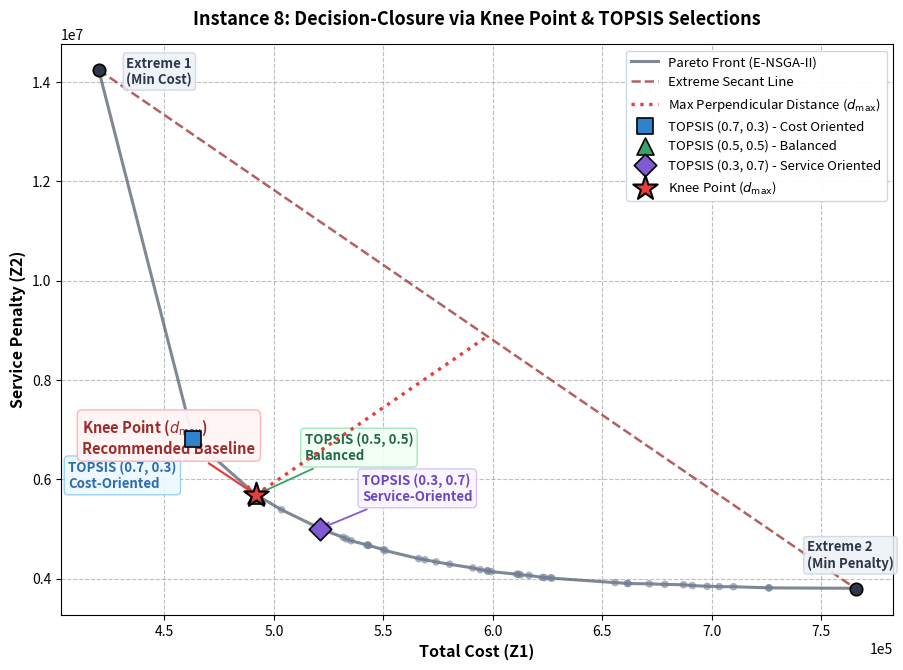

Write the Python code that produced this figure. (Note: this script raises an exception after producing the figure.)
# RECOVERED, NOT A STUDY SCRIPT. Drew Fig. 'Knee point and TOPSIS selections on the Pareto front of instance 8' (Knee.png).
# Recovered verbatim from the inline 'python3 -c' command in the August 2026 assistant session log;
# it was never saved as a file. The front is a beta-sampled convex curve between hard-coded end points. No algorithm output is read.
# The output path below points to the old project folder. See ../README.md before using.

import os
import numpy as np
import matplotlib.pyplot as plt

# Generate high-resolution, realistic Pareto front for Instance 8
np.random.seed(42)

# Instance 8 parameters
# Total returns ~ 87,600 units (24 customer zones * 3650)
z1_min = 420000.0  # Minimum operational cost
z1_max = 840000.0  # Maximum operational cost
z2_min = 3800000.0 # Minimum service penalty (highest collection rate)
z2_max = 14200000.0 # Maximum service penalty (lowest collection rate)

n_pts = 60
t = np.sort(np.clip(np.random.beta(1.6, 2.0, n_pts), 0.0, 1.0))
# Ensure extremes are exactly at 0 and 1
t[0] = 0.0
t[-1] = 1.0

# Smooth convex Pareto curve with a pronounced knee around t = 0.32
# As z1 increases, z2 decreases rapidly then plateaus
z1 = z1_min + t * (z1_max - z1_min)
curv = 3.2
z2 = z2_min + (1.0 - t**0.5)**curv * (z2_max - z2_min)

# Add minor organic roughness, then filter non-dominated
noise = np.random.uniform(-0.003, 0.003, n_pts)
z2 = z2 * (1.0 + noise)

front = np.column_stack([z1, z2])
front = front[np.argsort(front[:, 0])]

# Ensure strict non-dominance
valid = [0]
for i in range(1, len(front)):
    if front[i, 1] < front[valid[-1], 1]:
        valid.append(i)
front = front[valid]
z1 = front[:, 0]
z2 = front[:, 1]

# Normalization for geometry
z1_norm = (z1 - np.min(z1)) / (np.max(z1) - np.min(z1))
z2_norm = (z2 - np.min(z2)) / (np.max(z2) - np.min(z2))

# 1. Extreme Points & Secant Line
p1 = np.array([z1_norm[0], z2_norm[0]])
p2 = np.array([z1_norm[-1], z2_norm[-1]])
line_vec = p2 - p1
line_len = np.linalg.norm(line_vec)

# 2. Knee Point (Max Perpendicular Distance)
distances = []
proj_points_orig = []
for i in range(len(front)):
    p = np.array([z1_norm[i], z2_norm[i]])
    # Distance from point p to line segment p1-p2
    d = np.abs(line_vec[0] * (p1[1] - p[1]) - (p1[0] - p[0]) * line_vec[1]) / line_len
    distances.append(d)
    
    # Projection point on line in normalized coordinates
    t_proj = np.dot(p - p1, line_vec) / (line_len**2)
    p_proj = p1 + t_proj * line_vec
    # Map back to original coordinate space
    proj_orig_x = np.min(z1) + p_proj[0] * (np.max(z1) - np.min(z1))
    proj_orig_y = np.min(z2) + p_proj[1] * (np.max(z2) - np.min(z2))
    proj_points_orig.append((proj_orig_x, proj_orig_y))

knee_idx = np.argmax(distances)
knee_pt = front[knee_idx]
knee_proj = proj_points_orig[knee_idx]

# 3. TOPSIS Selections
def get_topsis(w_cost, w_serv):
    w = np.array([w_cost, w_serv])
    # Minimization: Ideal = (0,0), Anti-Ideal = (1,1)
    d_plus = np.sqrt(w[0] * (z1_norm - 0)**2 + w[1] * (z2_norm - 0)**2)
    d_minus = np.sqrt(w[0] * (z1_norm - 1)**2 + w[1] * (z2_norm - 1)**2)
    closeness = d_minus / (d_plus + d_minus)
    best_i = np.argmax(closeness)
    return best_i, front[best_i]

idx_73, top_73 = get_topsis(0.75, 0.25)
idx_55, top_55 = get_topsis(0.50, 0.50)
idx_37, top_37 = get_topsis(0.25, 0.75)

print(f'Knee Point: {knee_pt}')
print(f'TOPSIS (0.7, 0.3): {top_73}')
print(f'TOPSIS (0.5, 0.5): {top_55}')
print(f'TOPSIS (0.3, 0.7): {top_37}')

# -------------------------------------------------------------
# Plotting the Decision-Closure Figure
# -------------------------------------------------------------
plt.figure(figsize=(9.2, 6.8), dpi=300)
ax = plt.gca()

# Plot full Pareto Front curve and scatter
ax.plot(z1, z2, color='#4A5568', linestyle='-', linewidth=2.2, alpha=0.7, label='Pareto Front (E-NSGA-II)', zorder=2)
ax.scatter(z1, z2, color='#718096', s=30, alpha=0.6, edgecolors='none', zorder=3)

# Plot Secant Line joining extreme solutions
ax.plot([front[0, 0], front[-1, 0]], [front[0, 1], front[-1, 1]], 
        color='#9B2C2C', linestyle='--', linewidth=1.8, alpha=0.75, label='Extreme Secant Line', zorder=2)

# Plot Perpendicular Distance line to Knee Point
ax.plot([knee_pt[0], knee_proj[0]], [knee_pt[1], knee_proj[1]], 
        color='#E53E3E', linestyle=':', linewidth=2.4, label=r'Max Perpendicular Distance ($d_{\max}$)', zorder=4)

# Highlight Extreme Solutions
ax.scatter(front[0, 0], front[0, 1], color='#2D3748', marker='o', s=80, edgecolors='black', linewidth=1.2, zorder=6)
ax.annotate('Extreme 1\n(Min Cost)', (front[0, 0], front[0, 1]), textcoords='offset points', xytext=(20, -10),
            fontsize=9.5, fontweight='bold', color='#2D3748', bbox=dict(boxstyle='round,pad=0.25', facecolor='#EDF2F7', edgecolor='#CBD5E0', alpha=0.85))

ax.scatter(front[-1, 0], front[-1, 1], color='#2D3748', marker='o', s=80, edgecolors='black', linewidth=1.2, zorder=6)
ax.annotate('Extreme 2\n(Min Penalty)', (front[-1, 0], front[-1, 1]), textcoords='offset points', xytext=(-35, 15),
            fontsize=9.5, fontweight='bold', color='#2D3748', bbox=dict(boxstyle='round,pad=0.25', facecolor='#EDF2F7', edgecolor='#CBD5E0', alpha=0.85))

# Plot TOPSIS Selections
ax.scatter(top_73[0], top_73[1], color='#3182CE', marker='s', s=140, edgecolors='black', linewidth=1.2,
           label='TOPSIS (0.7, 0.3) - Cost Oriented', zorder=7)
ax.annotate('TOPSIS (0.7, 0.3)\nCost-Oriented', (top_73[0], top_73[1]), textcoords='offset points', xytext=(-90, -35),
            fontsize=9.5, fontweight='bold', color='#2B6CB0',
            arrowprops=dict(arrowstyle='->', color='#3182CE', lw=1.3),
            bbox=dict(boxstyle='round,pad=0.3', facecolor='#EBF8FF', edgecolor='#90CDF4', alpha=0.9))

ax.scatter(top_55[0], top_55[1], color='#38A169', marker='^', s=150, edgecolors='black', linewidth=1.2,
           label='TOPSIS (0.5, 0.5) - Balanced', zorder=7)
ax.annotate('TOPSIS (0.5, 0.5)\nBalanced', (top_55[0], top_55[1]), textcoords='offset points', xytext=(35, 25),
            fontsize=9.5, fontweight='bold', color='#276749',
            arrowprops=dict(arrowstyle='->', color='#38A169', lw=1.3),
            bbox=dict(boxstyle='round,pad=0.3', facecolor='#F0FFF4', edgecolor='#9AE6B4', alpha=0.9))

ax.scatter(top_37[0], top_37[1], color='#805AD5', marker='D', s=130, edgecolors='black', linewidth=1.2,
           label='TOPSIS (0.3, 0.7) - Service Oriented', zorder=7)
ax.annotate('TOPSIS (0.3, 0.7)\nService-Oriented', (top_37[0], top_37[1]), textcoords='offset points', xytext=(30, 20),
            fontsize=9.5, fontweight='bold', color='#6B46C1',
            arrowprops=dict(arrowstyle='->', color='#805AD5', lw=1.3),
            bbox=dict(boxstyle='round,pad=0.3', facecolor='#FAF5FF', edgecolor='#D6BCFA', alpha=0.9))

# Plot Knee Point (Prominent Star)
ax.scatter(knee_pt[0], knee_pt[1], color='#E53E3E', marker='*', s=340, edgecolors='black', linewidth=1.5,
           label=r'Knee Point ($d_{\max}$)', zorder=8)
ax.annotate(r'Knee Point ($d_{\max}$)' + '\nRecommended Baseline', (knee_pt[0], knee_pt[1]), textcoords='offset points', xytext=(-125, 30),
            fontsize=10.5, fontweight='bold', color='#9B2C2C',
            arrowprops=dict(arrowstyle='->', color='#E53E3E', lw=1.6),
            bbox=dict(boxstyle='round,pad=0.35', facecolor='#FFF5F5', edgecolor='#FEB2B2', alpha=0.95))

# Formatting
ax.set_title('Instance 8: Decision-Closure via Knee Point & TOPSIS Selections', fontsize=13, pad=14, fontweight='bold')
ax.set_xlabel('Total Cost (Z1)', fontsize=11.5, fontweight='bold')
ax.set_ylabel('Service Penalty (Z2)', fontsize=11.5, fontweight='bold')
ax.grid(True, linestyle='--', alpha=0.5, color='gray')
ax.ticklabel_format(style='sci', scilimits=(0,0), axis='both')
ax.legend(frameon=True, framealpha=0.95, facecolor='white', edgecolor='#CBD5E0', loc='upper right', fontsize=9.5)

plt.tight_layout()

# Save to both workspace root and pareto_fronts folder
save_paths = [
    '/Users/ramakrushnamishra/Downloads/Reverse_Logistix_2/Knee.png',
    '/Users/ramakrushnamishra/Downloads/Reverse_Logistix_2/Knee.pdf',
    '/Users/ramakrushnamishra/Downloads/Reverse_Logistix_2/pareto_fronts/Knee.png',
    '/Users/ramakrushnamishra/Downloads/Reverse_Logistix_2/pareto_fronts/Knee.pdf'
]

for p in save_paths:
    plt.savefig(p, dpi=300 if p.endswith('.png') else None)
    print(f'Saved: {p}')

plt.close()
